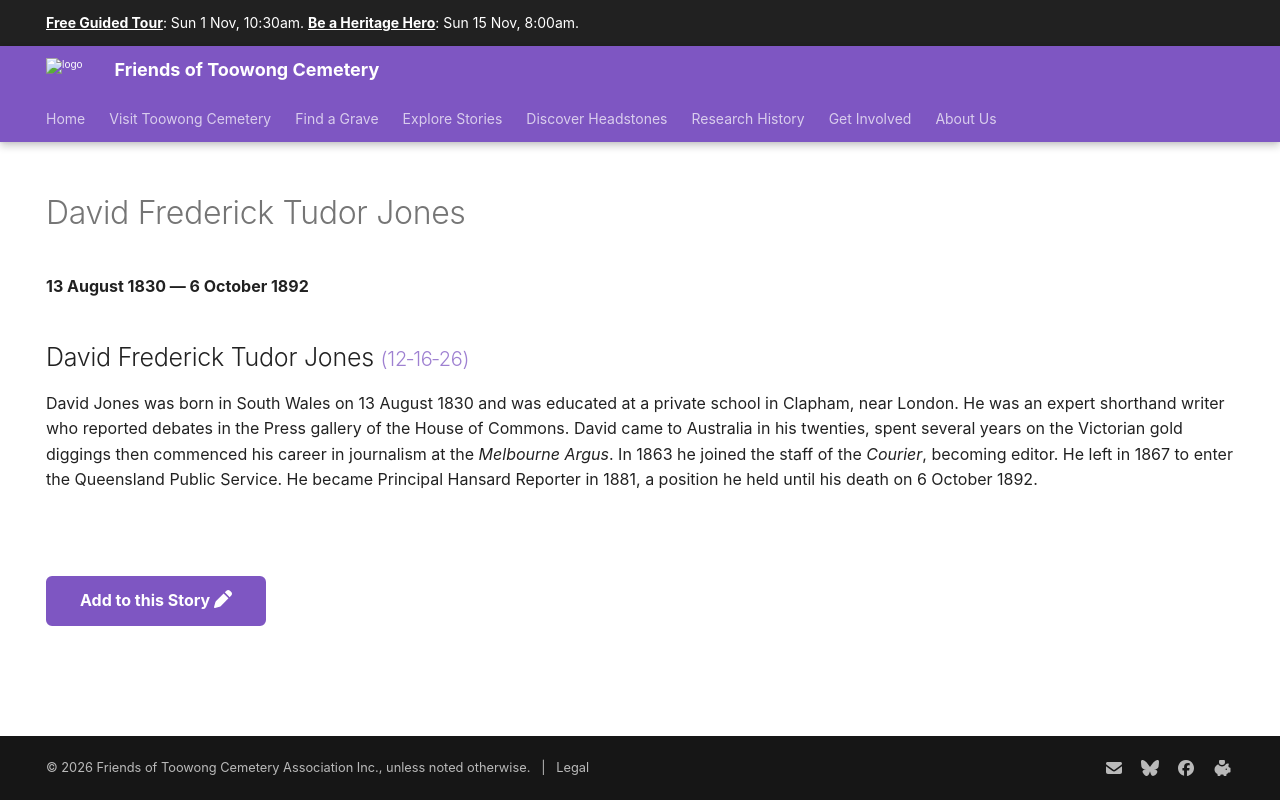

repository: 1871fotc/1871fotc.github.io · page: research/david-frederick-tudor-jones/index.html · generator: mkdocs

---
hide:
  - toc
  - navigation 
---

# David Frederick Tudor Jones

**13 August 1830 — 6 October 1892**

--8<-- "snippets/david-frederick-tudor-jones.md"

--8<-- "snippets/add-to-this-story.md"
